Run: headless pygame with SDL's dummy video driver; simulated clock (each Clock.tick advances the game by its frame time, no real sleeping); random seed 0; keys injected as events and as key.get_pressed() state; no mouse input.
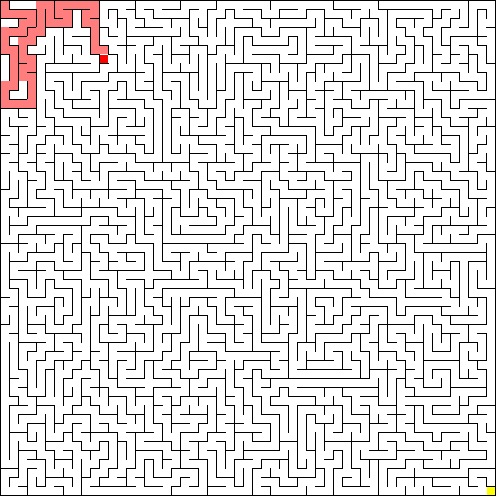
Frame 1 of 4 · flips 1–60 · no input
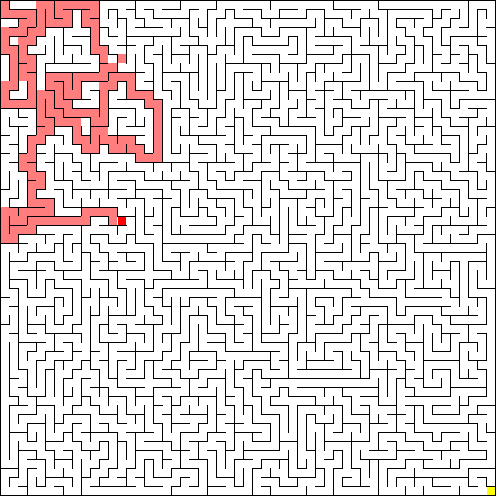
Frame 2 of 4 · flips 61–180 · tapped SPACE, RETURN · held RIGHT (→), D
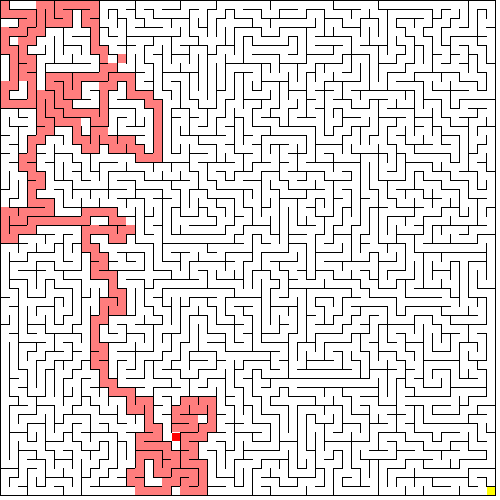
Frame 3 of 4 · flips 181–300 · held DOWN (↓), S
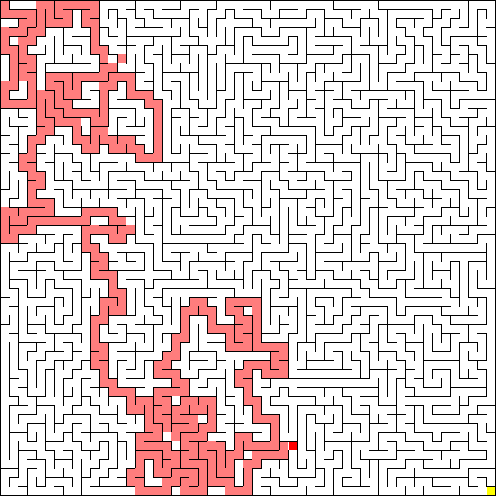
Frame 4 of 4 · flips 301–420 · held LEFT (←), A, UP (↑), W

The pygame program that drew these frames:

import pygame
import random
import math
import time
import sys

# setup
pygame.init()
pygame.font.init()


# config
SCREEN_SIZE = 500
SIZE = 55
WALL_SIZE = SCREEN_SIZE // SIZE
STROKE = 1
width, height = SCREEN_SIZE, SCREEN_SIZE

grid = []


class Box:
    def __init__(self) -> None:
        self.left = True
        self.right = True
        self.top = True
        self.bottom = True
        self.visited = False
    
    def draw(self, row: int, col: int) -> None:
        if self.visited:
            pygame.draw.rect(screen, (255, 125, 125), (col, row, WALL_SIZE, WALL_SIZE))

        if self.left:
            pygame.draw.line(screen, (0, 0, 0), (col, row), (col, row + WALL_SIZE), STROKE)
        if self.right:
            pygame.draw.line(screen, (0, 0, 0), (col + WALL_SIZE, row), (col + WALL_SIZE, row + WALL_SIZE), STROKE)
        if self.top:
            pygame.draw.line(screen, (0, 0, 0), (col, row), (col + WALL_SIZE, row), STROKE)
        if self.bottom:
            pygame.draw.line(screen, (0, 0, 0), (col, row + WALL_SIZE), (col + WALL_SIZE, row + WALL_SIZE), STROKE)
            

def new_grid():
    out: list[list[Box]] = []
    for _ in range(SIZE):
        arr = []
        for _ in range(SIZE):
            arr.append(Box())
        out.append(arr)
    return out


grid = new_grid()

def get_cell(row: int, col: int) -> Box | None:
    if row < 0 or row >= SIZE or col < 0 or col >= SIZE:
        return None
    return grid[row][col]


def valid(row: int, col: int, dir: tuple[int, int]) -> bool:
    cell = get_cell(row + dir[0], col + dir[1])

    if not cell:
        return False

    match dir:
        case (1, 0):
            return cell.bottom == True
        case (-1, 0):
            return cell.top == True
        case (0, 1):
            return cell.left == True
        case (0, -1):
            return cell.right == True


def set_cell(row: int, col: int, dir: tuple[int, int]) -> bool:
    if not valid(row, col, dir):
        return False

    dr, dc = dir
    b1 = grid[row][col]
    b2 = grid[row + dr][col + dc]

    match dir:
        case (1, 0):
            b2.top = b1.bottom = False
        case (-1, 0):
            b2.bottom = b1.top = False
        case (0, 1):
            b2.left = b1.right = False
        case (0, -1):
            b2.right = b1.left = False

    return True


dirs = [
    (0, 1),
    (0, -1),
    (1, 0),
    (-1, 0)
]

start_row, start_col = 0, 0
p_row, p_col = 0, 0


end_row, end_col = SIZE - 1, SIZE - 1


def gen_maze():
    visited: set[tuple[int, int]] = set()
    stack: list[tuple[int, int]] = []

    visited.add((p_row, p_col))
    stack.append((start_row, start_col))

    while len(stack):
        curr = stack.pop()
        row, col = curr

        if curr == (end_row, end_col):
            continue
        
        cdirs = dirs.copy()
        random.shuffle(cdirs)

        for dir in cdirs:
            next = (row + dir[0], col + dir[1])

            if next not in visited and set_cell(row, col, dir):
                visited.add(next)
                stack.append(curr)
                stack.append(next)
                break



def move(dr: int, dc: int):
    global p_row, p_col
    p_row += dr
    p_col += dc
    time.sleep(0.5)


def valid_move(row: int, col: int, dir: tuple[int, int]):
    dr, dc = dir
    dr += row
    dc += col

    cell = get_cell(row, col)
    if not cell: return False

    match dir:
        case (1, 0):
            ok = cell.bottom == False
        case (-1, 0):
            ok = cell.top == False
        case (0, 1):
            ok = cell.right == False
        case (0, -1):
            ok = cell.left == False

    return (dr, dc) not in visited and ok

visited: set[tuple[int, int]] = set()
queue: list[tuple[int, int]] = []
path: list[tuple[int, int]] = []
parent: dict[tuple[int, int], tuple[int, int]] = {}

visited.add((p_row, p_col))
queue.append((p_row, p_col))

def solve_maze():
    while len(queue) > 0:
        curr = queue.pop(0)
        if curr == (end_row, end_col):
            break
        
        for dir in dirs:
            if valid_move(*curr, dir):
                next = (curr[0] + dir[0], curr[1] + dir[1])
                visited.add(next)
                queue.append(next)
                parent[next] = curr

def gen_path():
    curr = end_row, end_col
    while curr in parent:
        path.insert(0, curr)
        curr = parent[curr]
    
    return path

def next_move():
    global p_row, p_col
    get_cell(p_row, p_col).visited = True
    if len(path):
        curr = path.pop(0)
        p_row, p_col = curr

gen_maze()
solve_maze()
gen_path()



# defs
font = pygame.font.SysFont('Arial', 16)
clock = pygame.time.Clock()


screen = pygame.display.set_mode((width, height))
pygame.display.set_caption("Gaming!")


pygame.key.set_repeat(100, 15)

while True:
    clock.tick(70)

    screen.fill('white')

    for i in range(SIZE):
        for j in range(SIZE):
            cell = grid[i][j]
            cell.draw(i * WALL_SIZE, j * WALL_SIZE)

    # goal
    pygame.draw.rect(screen, (255, 255, 0), (end_col * WALL_SIZE + math.ceil(STROKE / 2),
                     end_row * WALL_SIZE + math.ceil(STROKE / 2), WALL_SIZE - STROKE, WALL_SIZE - STROKE))


    # player
    pygame.draw.rect(screen, (255, 0, 0), (p_col * WALL_SIZE + math.ceil(STROKE / 2),
                     p_row * WALL_SIZE + math.ceil(STROKE / 2), WALL_SIZE - STROKE, WALL_SIZE - STROKE))

    for event in pygame.event.get():
        if event.type == pygame.KEYDOWN:
            if event.key == pygame.K_LEFT:
                move(0, -1)
            if event.key == pygame.K_RIGHT:
                move(0, 1)
            if event.key == pygame.K_UP:
                move(-1, 0)
            if event.key == pygame.K_DOWN:
                move(1, 0)

        if event.type == pygame.QUIT:
            sys.exit(0)

    if (p_row, p_col) == (end_row, end_col):
        SIZE += 2
        WALL_SIZE = SCREEN_SIZE // SIZE

        p_row, p_col = 0, 0
        visited = set()
        queue = []
        parent = {}
        path = []
        visited.add((p_row, p_col))
        queue.append((p_row, p_col))

        end_row, end_col = SIZE - 1, SIZE - 1

        grid = new_grid()
        gen_maze()
        solve_maze()
        gen_path()
    else:
        pygame.time.delay(50)
        next_move()

    pygame.display.update()
